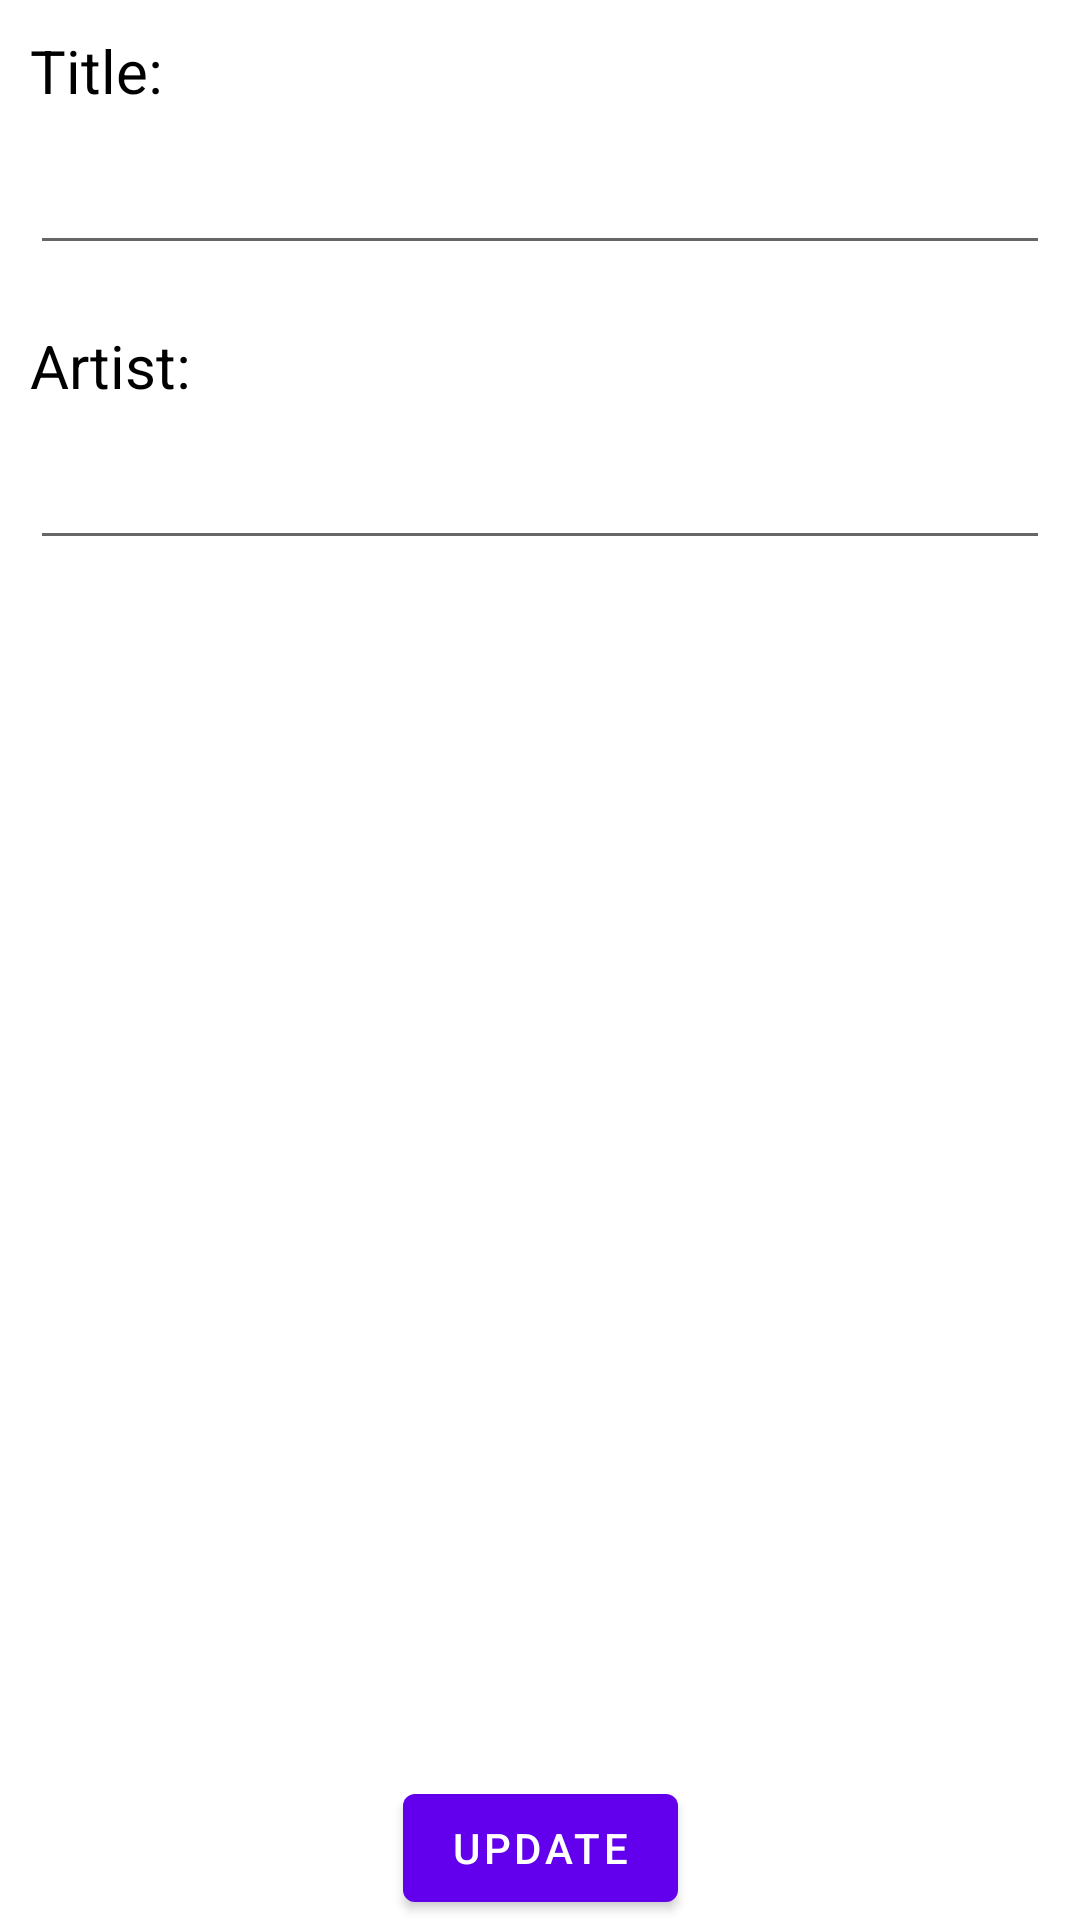

Android layout source for this screen:
<!-- AndroidManifest.xml: application theme Theme.MusicUpload -->
<!-- res/layout/form_update_fragment.xml -->
<?xml version="1.0" encoding="utf-8"?>
<androidx.constraintlayout.widget.ConstraintLayout
    xmlns:android="http://schemas.android.com/apk/res/android"
    xmlns:app="http://schemas.android.com/apk/res-auto"
    xmlns:tools="http://schemas.android.com/tools"
    tools:context=".fragment.FormUpdateFragment"
    android:layout_width="match_parent"
    android:layout_height="match_parent">

    <TextView
        android:id="@+id/title_txt"
        android:layout_width="wrap_content"
        android:layout_height="wrap_content"
        android:text="@string/title"
        app:layout_constraintStart_toStartOf="parent"
        app:layout_constraintTop_toTopOf="parent"
        android:layout_marginTop="10dp"
        android:layout_marginStart="10dp"
        android:textSize="20sp"
        android:textColor="@color/black"
        android:labelFor="@id/edit_title"/>

    <TextView
        android:id="@+id/artist_txt"
        android:layout_width="wrap_content"
        android:layout_height="wrap_content"
        android:text="@string/artist"
        app:layout_constraintTop_toBottomOf="@id/edit_title"
        app:layout_constraintStart_toStartOf="@id/title_txt"
        android:layout_marginTop="20dp"
        android:textSize="20sp"
        android:textColor="@color/black"
        android:labelFor="@id/edit_artist" />

    <EditText
        android:id="@+id/edit_title"
        android:layout_width="match_parent"
        android:layout_height="wrap_content"
        app:layout_constraintStart_toStartOf="@+id/title_txt"
        app:layout_constraintTop_toBottomOf="@id/title_txt"
        android:layout_marginLeft="10dp"
        android:layout_marginRight="10dp"
        android:layout_marginTop="10dp"
        android:inputType="text"/>

    <EditText
        android:id="@+id/edit_artist"
        android:layout_width="match_parent"
        android:layout_height="wrap_content"
        app:layout_constraintStart_toStartOf="@id/title_txt"
        app:layout_constraintTop_toBottomOf="@id/artist_txt"
        android:layout_marginLeft="10dp"
        android:layout_marginRight="10dp"
        android:layout_marginTop="10dp"
        android:inputType="text"/>

    <Button
        android:id="@+id/update"
        android:layout_width="wrap_content"
        android:layout_height="wrap_content"
        app:layout_constraintBottom_toBottomOf="parent"
        app:layout_constraintEnd_toEndOf="parent"
        app:layout_constraintStart_toStartOf="parent"
        android:text="@string/update"/>
</androidx.constraintlayout.widget.ConstraintLayout>
<!-- resources referenced by this layout -->
<resources>
  <color name="black">#FF000000</color>
  <string name="artist">Artist:</string>
  <string name="title">Title:</string>
  <string name="update">update</string>
  <style name="Theme.MusicUpload" parent="Theme.MaterialComponents.DayNight.DarkActionBar">
          
          <item name="colorPrimary">@color/purple_500</item>
          <item name="colorPrimaryVariant">@color/purple_700</item>
          <item name="colorOnPrimary">@color/white</item>
          
          <item name="colorSecondary">@color/teal_200</item>
          <item name="colorSecondaryVariant">@color/teal_700</item>
          <item name="colorOnSecondary">@color/black</item>
          
          <item name="android:statusBarColor" tools:targetApi="l">?attr/colorPrimaryVariant</item>
          
      </style>
  <color name="purple_500">#FF6200EE</color>
  <color name="purple_700">#FF3700B3</color>
  <color name="white">#FFFFFFFF</color>
  <color name="teal_200">#FF03DAC5</color>
  <color name="teal_700">#FF018786</color>
</resources>
